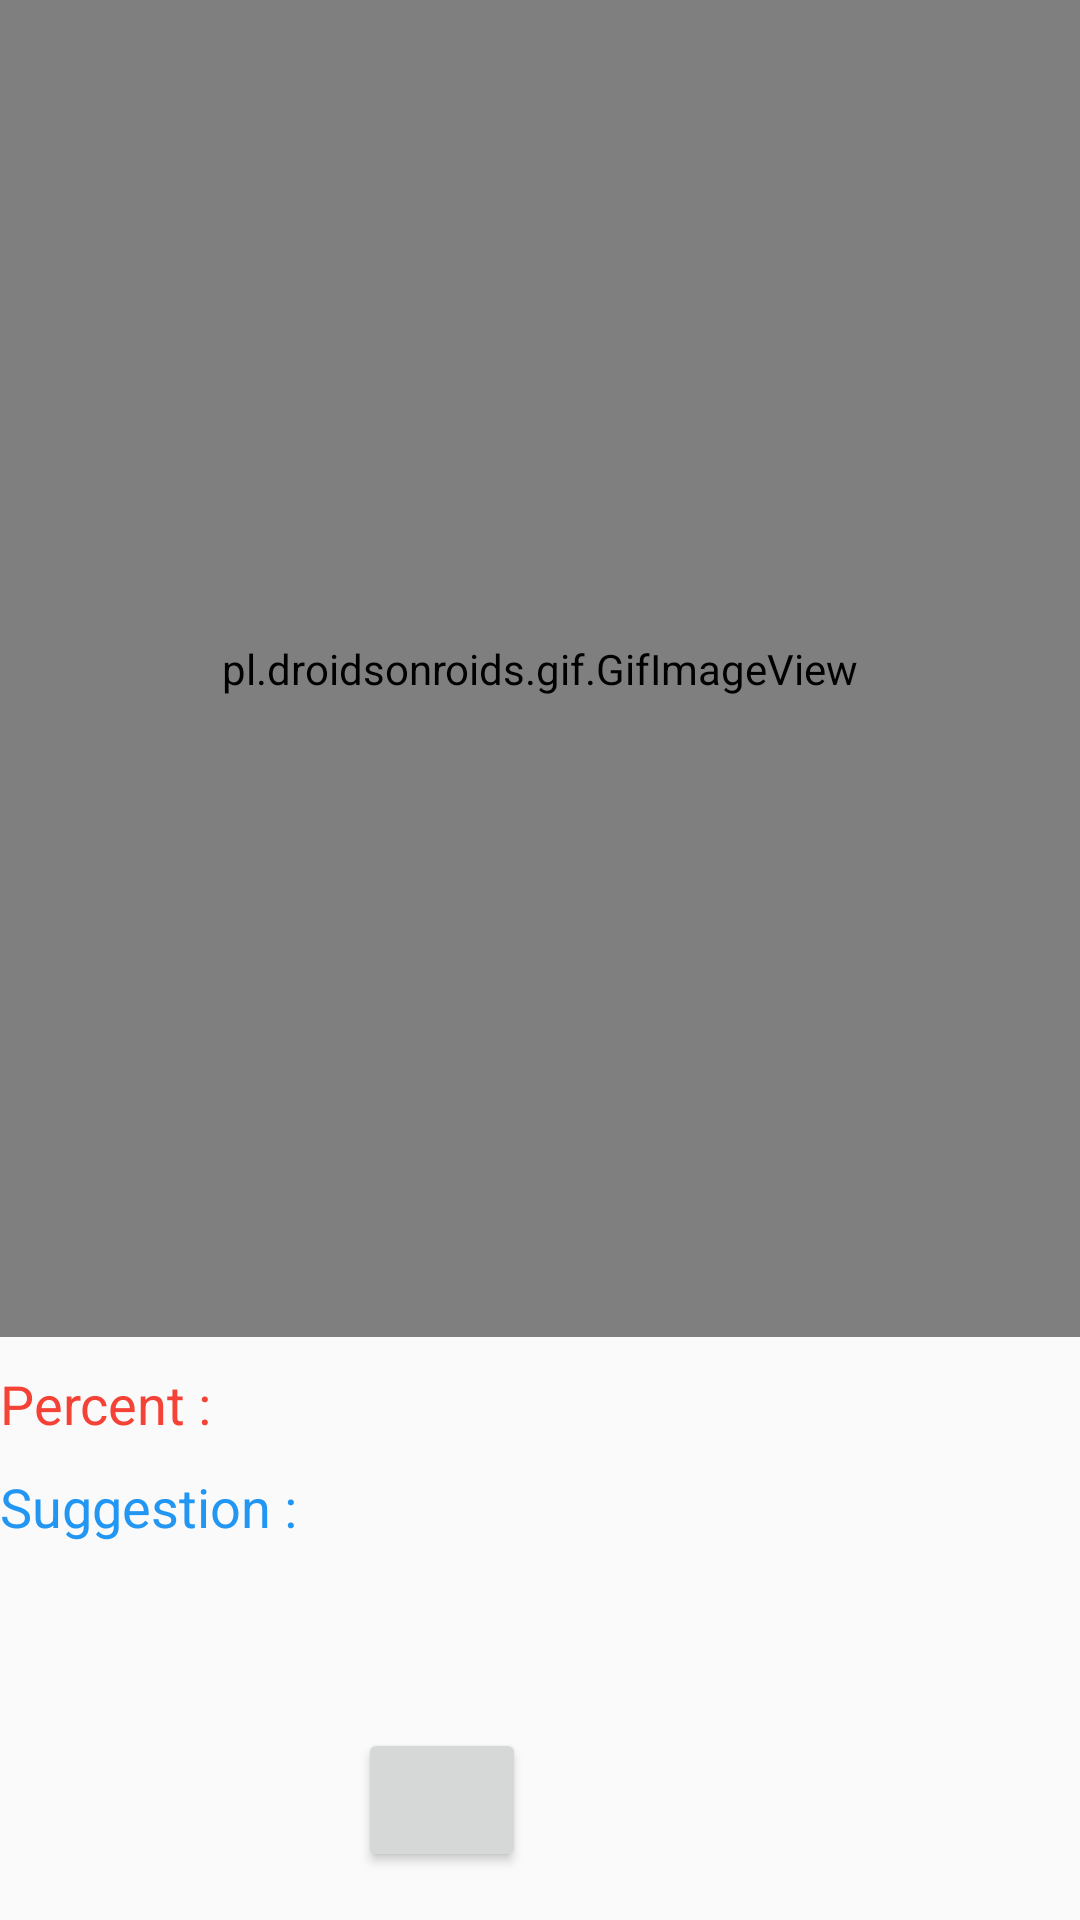

This screen was rendered from an Android layout file. Write that file and the resources it references.
<!-- AndroidManifest.xml: application theme AppTheme -->
<!-- res/layout/activity_final_result.xml -->
<?xml version="1.0" encoding="utf-8"?>
<LinearLayout xmlns:android="http://schemas.android.com/apk/res/android"
    xmlns:app="http://schemas.android.com/apk/res-auto"
    xmlns:tools="http://schemas.android.com/tools"
    android:layout_width="match_parent"
    android:layout_height="match_parent"
    android:orientation="vertical"
    tools:context=".Activities.FinalResult">

    <pl.droidsonroids.gif.GifImageView
        android:id="@+id/imageView"
        android:layout_width="match_parent"
        android:layout_height="0dp"
        android:layout_weight="1.8"
        android:scaleType="fitXY"/>
    <LinearLayout
        android:layout_width="match_parent"
        android:layout_height="wrap_content"
        android:layout_weight="0">
    <TextView
        android:layout_width="wrap_content"
        android:layout_height="wrap_content"
        android:paddingTop="10dp"
        android:textSize="18dp"
        android:paddingBottom="10dp"
        android:text="Percent : "
        android:textColor="@color/materialRed"
        />
        <TextView
            android:id="@+id/txtResult"
            android:layout_width="wrap_content"
            android:layout_height="wrap_content"
            android:paddingTop="10dp"
            android:textSize="18dp"
            android:paddingBottom="10dp"
            />
    </LinearLayout>
    <LinearLayout
        android:layout_width="match_parent"
        android:layout_height="wrap_content"
        android:layout_weight=".25">
        <TextView
            android:layout_width="wrap_content"
            android:layout_height="wrap_content"
            android:text="Suggestion : "
            android:textSize="18dp"
            android:textColor="@color/materialBlue"/>

    <TextView
        android:id="@+id/textView"
        android:layout_width="wrap_content"
        android:layout_height="wrap_content"
        android:textSize="16dp"
        />
        <LinearLayout
            android:layout_width="56dp"
            android:layout_height="56dp"
            android:layout_gravity="bottom|center_horizontal"
            android:layout_margin="@dimen/fab_margin"
            android:gravity="bottom">

            <Button
                android:id="@+id/btn_add_item"
                android:layout_width="wrap_content"
                android:layout_height="wrap_content"
                android:src="@drawable/ic_done_all_black_24dp" />

        </LinearLayout>
    </LinearLayout>
</LinearLayout>
<!-- resources referenced by this layout -->
<resources>
  <color name="materialBlue">#2196F3</color>
  <color name="materialRed">#F44336</color>
  <dimen name="fab_margin">16dp</dimen>
  <style name="AppTheme" parent="Theme.AppCompat.Light.DarkActionBar">
          
          <item name="colorPrimary">@color/colorPrimary</item>
          <item name="colorPrimaryDark">@color/colorPrimaryDark</item>
          <item name="colorAccent">@color/colorAccent</item>
      </style>
  <color name="colorPrimary">#03A9F4</color>
  <color name="colorPrimaryDark">#0288D1</color>
  <color name="colorAccent">#FF4081</color>
</resources>
